Run: headless pygame with SDL's dummy video driver; simulated clock (each Clock.tick advances the game by its frame time, no real sleeping); random seed 0; keys injected as events and as key.get_pressed() state; no mouse input.
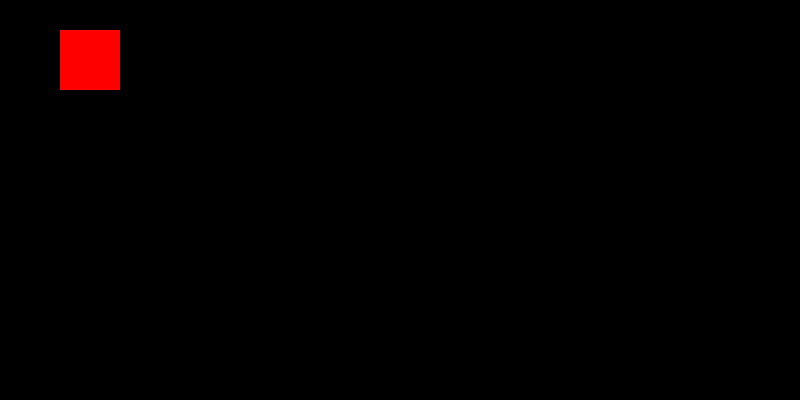
Frame 1 of 4 · flips 1–60 · no input
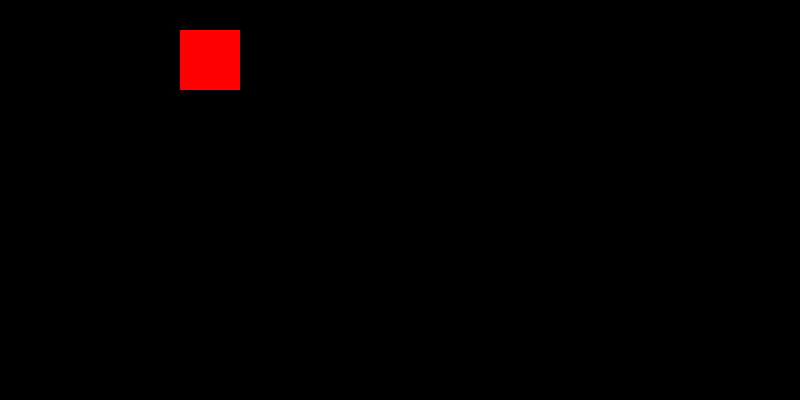
Frame 2 of 4 · flips 61–180 · tapped SPACE, RETURN · held RIGHT (→), D
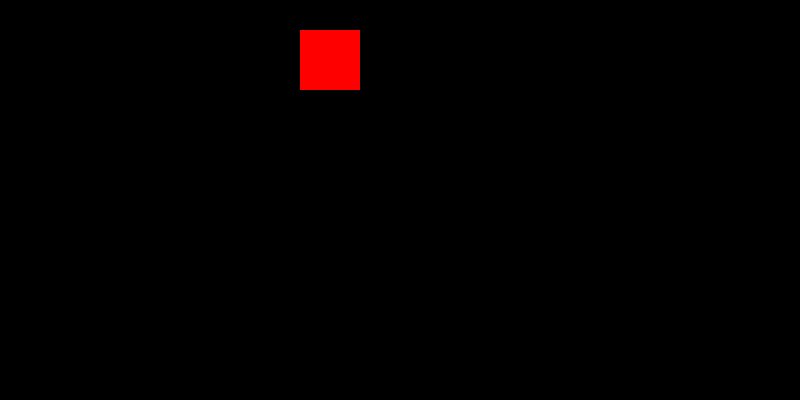
Frame 3 of 4 · flips 181–300 · held DOWN (↓), S
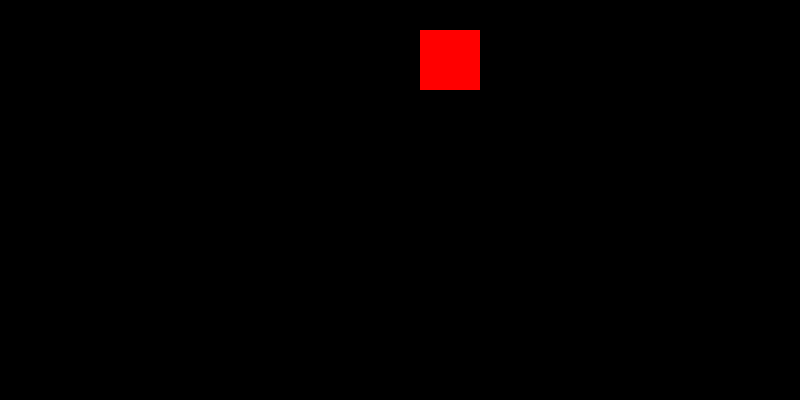
Frame 4 of 4 · flips 301–420 · held LEFT (←), A, UP (↑), W

The pygame program that drew these frames:

import pygame as pg

pg.init()

window = pg.display.set_mode((800,400))
gameplay = True

class rectangle:
    def __init__(self, sideSize):
        self.sideSize = sideSize

xKordinaat = 1

while gameplay:
    for event in pg.event.get():
        if event.type == pg.QUIT:
            gameplay = False
            break
    if xKordinaat==799:
        xKordinaat = 0
    pg.time.delay(5)
    window.fill((0,0,0))
    pg.draw.rect(window, (255, 0, 0), (xKordinaat,30,60,60)) #(window, (*rgb colour*), (sideSize1,sideSize2,x,y))
    pg.display.update()
    xKordinaat += 1
